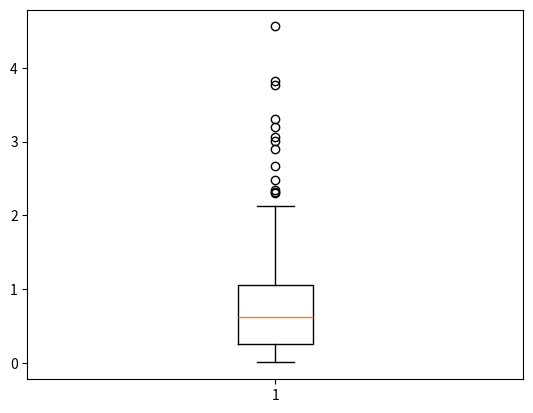

Write the Python code that produced this figure.
# -*- coding: utf-8 -*-
"""
Created on Wed May 12 15:26:53 2021

[redacted]
"""

import numpy as np
import matplotlib.pyplot as plt

curtosis=0
IQR=0
s_muestreal=0
skewness=0

for i in range(0,1000):

    values=np.random.exponential(1,100)
    
    curtosis=curtosis+ 1/1000*np.sum(np.power((values-1)/1,4))/100
    
    skewness=skewness+ 1/1000*np.sum(np.power((values-1)/1,3))/100
    
    
    
    IQR= IQR+ 1/1000* (np.percentile(values,75) - np.percentile(values,25))
    
    s_muestreal= s_muestreal + 1/1000 * \
        (np.percentile(values,97.5) - np.percentile(values,2.5)) / 4

plt.boxplot(values)

print("Curtosis {}".format(curtosis))
print("Skewness {}".format(skewness))
print("IQR {}".format(IQR))
print("Desvío muestreal {}".format(s_muestreal))

